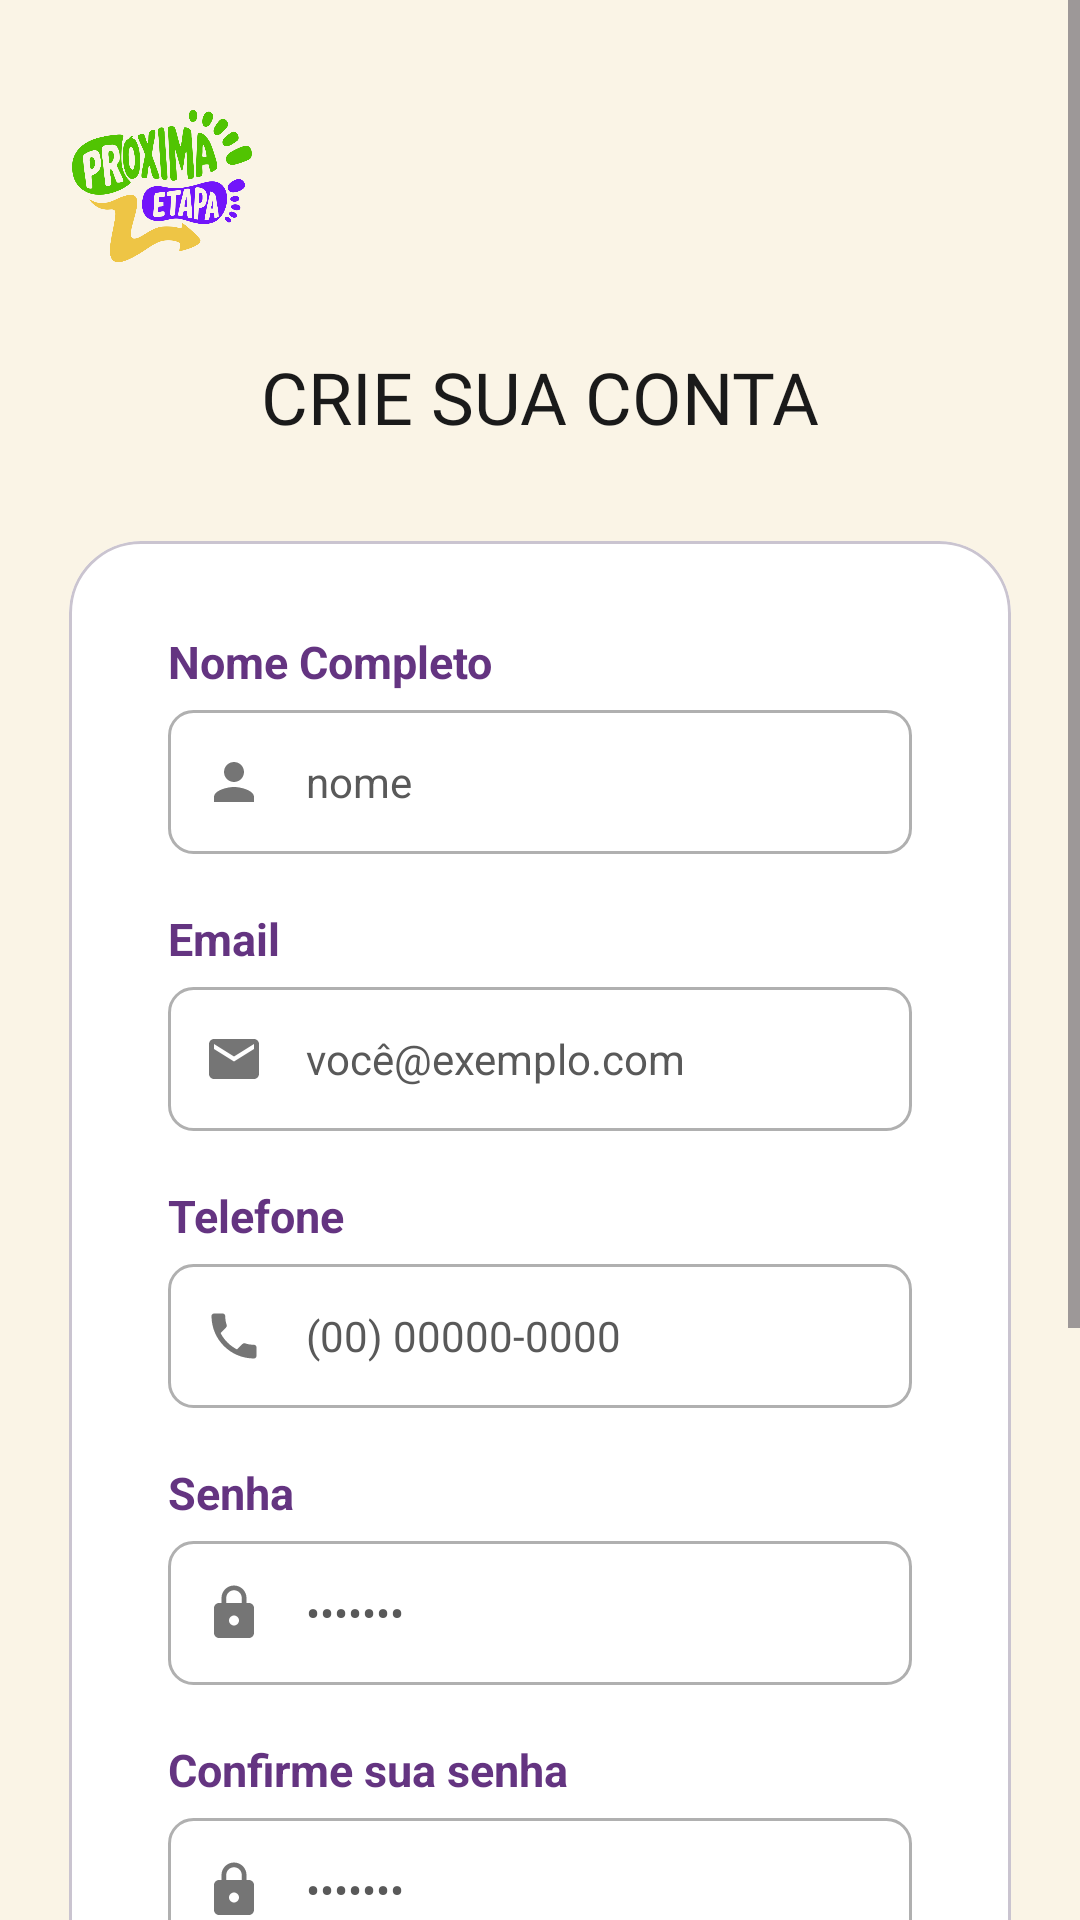

The Android layout XML behind this screen, and the referenced resources:
<!-- AndroidManifest.xml: application theme Theme.Projeto_PI -->
<!-- res/layout/activity_cadastro.xml -->
<?xml version="1.0" encoding="utf-8"?>
<ScrollView xmlns:android="http://schemas.android.com/apk/res/android"
    xmlns:app="http://schemas.android.com/apk/res-auto"
    android:layout_width="match_parent"
    android:layout_height="match_parent"
    android:background="@color/background_cream"
    android:fillViewport="true"
    android:fitsSystemWindows="true">

    <LinearLayout
        android:layout_width="match_parent"
        android:layout_height="wrap_content"
        android:orientation="vertical">

        <ImageView
            android:id="@+id/imgCadastroLogo"
            android:layout_width="60dp"
            android:layout_height="52dp"
            android:layout_marginStart="24dp"
            android:layout_marginTop="36dp"
            android:contentDescription="@string/logo_proxima_etapa"
            android:src="@drawable/logo_proxima_etapa" />

        <TextView
            android:id="@+id/tvTituloCadastro"
            android:layout_width="match_parent"
            android:layout_height="wrap_content"
            android:layout_marginTop="28dp"
            android:fontFamily="@font/jaro"
            android:gravity="center"
            android:text="@string/titulo_cadastro"
            android:textColor="@color/text_primary"
            android:textSize="24sp" />

        <com.google.android.material.card.MaterialCardView
            android:layout_width="match_parent"
            android:layout_height="wrap_content"
            android:layout_marginStart="23dp"
            android:layout_marginTop="32dp"
            android:layout_marginEnd="23dp"
            app:cardBackgroundColor="@color/white"
            app:cardCornerRadius="24dp"
            app:cardElevation="0dp">

            <LinearLayout
                android:layout_width="match_parent"
                android:layout_height="wrap_content"
                android:orientation="vertical"
                android:paddingStart="33dp"
                android:paddingTop="30dp"
                android:paddingEnd="33dp"
                android:paddingBottom="30dp">

                <TextView
                    android:layout_width="wrap_content"
                    android:layout_height="wrap_content"
                    android:labelFor="@+id/etNome"
                    android:text="@string/label_nome_completo"
                    android:textColor="@color/purple_dark"
                    android:textSize="15sp"
                    android:textStyle="bold" />

                <EditText
                    android:id="@+id/etNome"
                    android:layout_width="match_parent"
                    android:layout_height="48dp"
                    android:layout_marginTop="6dp"
                    android:background="@drawable/bg_input"
                    android:drawableStart="@drawable/ic_person"
                    android:drawablePadding="14dp"
                    android:hint="@string/hint_nome"
                    android:imeOptions="actionNext"
                    android:inputType="textPersonName|textCapWords"
                    android:maxLength="100"
                    android:paddingStart="12dp"
                    android:paddingEnd="12dp"
                    android:singleLine="true"
                    android:textColor="@color/text_primary"
                    android:textColorHint="#FF595959"
                    android:textSize="14sp" />

                <TextView
                    android:layout_width="wrap_content"
                    android:layout_height="wrap_content"
                    android:layout_marginTop="18dp"
                    android:labelFor="@+id/etEmailCadastro"
                    android:text="@string/label_email"
                    android:textColor="@color/purple_dark"
                    android:textSize="15sp"
                    android:textStyle="bold" />

                <EditText
                    android:id="@+id/etEmailCadastro"
                    android:layout_width="match_parent"
                    android:layout_height="48dp"
                    android:layout_marginTop="6dp"
                    android:background="@drawable/bg_input"
                    android:drawableStart="@drawable/ic_mail"
                    android:drawablePadding="14dp"
                    android:hint="@string/hint_email_cadastro"
                    android:imeOptions="actionNext"
                    android:inputType="textEmailAddress"
                    android:maxLength="120"
                    android:paddingStart="12dp"
                    android:paddingEnd="12dp"
                    android:singleLine="true"
                    android:textColor="@color/text_primary"
                    android:textColorHint="#FF595959"
                    android:textSize="14sp" />

                <TextView
                    android:layout_width="wrap_content"
                    android:layout_height="wrap_content"
                    android:layout_marginTop="18dp"
                    android:labelFor="@+id/etTelefone"
                    android:text="@string/label_telefone"
                    android:textColor="@color/purple_dark"
                    android:textSize="15sp"
                    android:textStyle="bold" />

                <EditText
                    android:id="@+id/etTelefone"
                    android:layout_width="match_parent"
                    android:layout_height="48dp"
                    android:layout_marginTop="6dp"
                    android:background="@drawable/bg_input"
                    android:drawableStart="@drawable/ic_phone"
                    android:drawablePadding="14dp"
                    android:hint="@string/hint_telefone"
                    android:imeOptions="actionNext"
                    android:inputType="phone"
                    android:maxLength="15"
                    android:paddingStart="12dp"
                    android:paddingEnd="12dp"
                    android:singleLine="true"
                    android:textColor="@color/text_primary"
                    android:textColorHint="#FF595959"
                    android:textSize="14sp" />

                <TextView
                    android:layout_width="wrap_content"
                    android:layout_height="wrap_content"
                    android:layout_marginTop="18dp"
                    android:labelFor="@+id/etSenhaCadastro"
                    android:text="@string/label_senha"
                    android:textColor="@color/purple_dark"
                    android:textSize="15sp"
                    android:textStyle="bold" />

                <EditText
                    android:id="@+id/etSenhaCadastro"
                    android:layout_width="match_parent"
                    android:layout_height="48dp"
                    android:layout_marginTop="6dp"
                    android:background="@drawable/bg_input"
                    android:drawableStart="@drawable/ic_lock"
                    android:drawablePadding="14dp"
                    android:hint="@string/hint_senha_cadastro"
                    android:imeOptions="actionNext"
                    android:inputType="textPassword"
                    android:maxLength="72"
                    android:paddingStart="12dp"
                    android:paddingEnd="12dp"
                    android:singleLine="true"
                    android:textColor="@color/text_primary"
                    android:textColorHint="#FF595959"
                    android:textSize="14sp" />

                <TextView
                    android:layout_width="wrap_content"
                    android:layout_height="wrap_content"
                    android:layout_marginTop="18dp"
                    android:labelFor="@+id/etConfirmaSenha"
                    android:text="@string/label_confirme_senha"
                    android:textColor="@color/purple_dark"
                    android:textSize="15sp"
                    android:textStyle="bold" />

                <EditText
                    android:id="@+id/etConfirmaSenha"
                    android:layout_width="match_parent"
                    android:layout_height="48dp"
                    android:layout_marginTop="6dp"
                    android:background="@drawable/bg_input"
                    android:drawableStart="@drawable/ic_lock"
                    android:drawablePadding="14dp"
                    android:hint="@string/hint_senha_cadastro"
                    android:imeOptions="actionDone"
                    android:inputType="textPassword"
                    android:maxLength="72"
                    android:paddingStart="12dp"
                    android:paddingEnd="12dp"
                    android:singleLine="true"
                    android:textColor="@color/text_primary"
                    android:textColorHint="#FF595959"
                    android:textSize="14sp" />

                <TextView
                    android:id="@+id/tvErroCadastro"
                    android:layout_width="match_parent"
                    android:layout_height="wrap_content"
                    android:layout_marginTop="12dp"
                    android:textColor="#D32F2F"
                    android:textSize="13sp"
                    android:visibility="gone" />

                <com.google.android.material.button.MaterialButton
                    android:id="@+id/btnCadastrar"
                    android:layout_width="170dp"
                    android:layout_height="50dp"
                    android:layout_gravity="center_horizontal"
                    android:layout_marginTop="26dp"
                    android:elevation="6dp"
                    android:fontFamily="@font/jaro"
                    android:text="@string/btn_cadastrar"
                    android:textColor="@color/white"
                    android:textSize="22sp"
                    app:backgroundTint="@color/purple_dark"
                    app:cornerRadius="10dp" />

            </LinearLayout>
        </com.google.android.material.card.MaterialCardView>

        <View
            android:layout_width="match_parent"
            android:layout_height="1dp"
            android:layout_marginStart="43dp"
            android:layout_marginTop="56dp"
            android:layout_marginEnd="43dp"
            android:background="@color/black" />

        <LinearLayout
            android:layout_width="match_parent"
            android:layout_height="wrap_content"
            android:layout_marginTop="28dp"
            android:layout_marginBottom="32dp"
            android:gravity="center"
            android:orientation="horizontal">

            <TextView
                android:layout_width="wrap_content"
                android:layout_height="wrap_content"
                android:text="@string/tem_conta"
                android:textColor="@color/text_primary"
                android:textSize="14sp"
                android:textStyle="bold" />

            <TextView
                android:id="@+id/tvFacaLogin"
                android:layout_width="wrap_content"
                android:layout_height="wrap_content"
                android:layout_marginStart="6dp"
                android:gravity="center_vertical"
                android:minHeight="48dp"
                android:paddingStart="6dp"
                android:paddingEnd="6dp"
                android:text="@string/faca_login"
                android:textColor="@color/purple_dark"
                android:textSize="14sp"
                android:textStyle="bold" />
        </LinearLayout>

    </LinearLayout>
</ScrollView>
<!-- resources referenced by this layout -->
<resources>
  <color name="background_cream">#FAF4E6</color>
  <color name="black">#FF000000</color>
  <color name="purple_dark">#643481</color>
  <color name="text_primary">#1A1A1A</color>
  <color name="white">#FFFFFFFF</color>
  <!-- drawable bg_input (drawable) -->
  <?xml version="1.0" encoding="utf-8"?>
  <shape xmlns:android="http://schemas.android.com/apk/res/android"
      android:shape="rectangle">
      <solid android:color="@color/white" />
      <stroke
          android:width="1dp"
          android:color="#B0B0B0" />
      <corners android:radius="8dp" />
  </shape>
  <!-- drawable ic_lock (drawable) -->
  <vector xmlns:android="http://schemas.android.com/apk/res/android"
      android:width="20dp"
      android:height="20dp"
      android:viewportWidth="24"
      android:viewportHeight="24">
      <path
          android:fillColor="#757575"
          android:pathData="M18,8h-1V6c0,-2.76 -2.24,-5 -5,-5S7,3.24 7,6v2H6c-1.1,0 -2,0.9 -2,2v10c0,1.1 0.9,2 2,2h12c1.1,0 2,-0.9 2,-2V10c0,-1.1 -0.9,-2 -2,-2zM12,17c-1.1,0 -2,-0.9 -2,-2s0.9,-2 2,-2 2,0.9 2,2 -0.9,2 -2,2zM15.1,8H8.9V6c0,-1.71 1.39,-3.1 3.1,-3.1 1.71,0 3.1,1.39 3.1,3.1v2z" />
  </vector>
  <!-- drawable ic_mail (drawable) -->
  <vector xmlns:android="http://schemas.android.com/apk/res/android"
      android:width="20dp"
      android:height="20dp"
      android:viewportWidth="24"
      android:viewportHeight="24">
      <path
          android:fillColor="#757575"
          android:pathData="M20,4L4,4c-1.1,0 -1.99,0.9 -1.99,2L2,18c0,1.1 0.9,2 2,2h16c1.1,0 2,-0.9 2,-2L22,6c0,-1.1 -0.9,-2 -2,-2zM20,8l-8,5 -8,-5L4,6l8,5 8,-5v2z" />
  </vector>
  <!-- drawable ic_person (drawable) -->
  <vector xmlns:android="http://schemas.android.com/apk/res/android"
      android:width="20dp"
      android:height="20dp"
      android:viewportWidth="24"
      android:viewportHeight="24">
      <path
          android:fillColor="#757575"
          android:pathData="M12,12c2.21,0 4,-1.79 4,-4s-1.79,-4 -4,-4 -4,1.79 -4,4 1.79,4 4,4zM12,14c-2.67,0 -8,1.34 -8,4v2h16v-2c0,-2.66 -5.33,-4 -8,-4z" />
  </vector>
  <!-- drawable ic_phone (drawable) -->
  <vector xmlns:android="http://schemas.android.com/apk/res/android"
      android:width="20dp"
      android:height="20dp"
      android:viewportWidth="24"
      android:viewportHeight="24">
      <path
          android:fillColor="#757575"
          android:pathData="M6.62,10.79c1.44,2.83 3.76,5.14 6.59,6.59l2.2,-2.2c0.27,-0.27 0.67,-0.36 1.02,-0.24 1.12,0.37 2.33,0.57 3.57,0.57 0.55,0 1,0.45 1,1V20c0,0.55 -0.45,1 -1,1 -9.39,0 -17,-7.61 -17,-17 0,-0.55 0.45,-1 1,-1h3.5c0.55,0 1,0.45 1,1 0,1.25 0.2,2.45 0.57,3.57 0.11,0.35 0.03,0.74 -0.25,1.02l-2.2,2.2z" />
  </vector>
  <!-- drawable logo_proxima_etapa: png bitmap (drawable, 83662 bytes) -->
  <string name="btn_cadastrar">ENTRAR</string>
  <string name="faca_login">Faça login</string>
  <string name="hint_email_cadastro">você@exemplo.com</string>
  <string name="hint_nome">nome</string>
  <string name="hint_senha_cadastro">•••••••</string>
  <string name="hint_telefone">(00) 00000-0000</string>
  <string name="label_confirme_senha">Confirme sua senha</string>
  <string name="label_email">Email</string>
  <string name="label_nome_completo">Nome Completo</string>
  <string name="label_senha">Senha</string>
  <string name="label_telefone">Telefone</string>
  <string name="logo_proxima_etapa">Logo Próxima Etapa</string>
  <string name="tem_conta">Você tem uma conta?</string>
  <string name="titulo_cadastro">CRIE SUA CONTA</string>
  <style name="Theme.Projeto_PI" parent="Base.Theme.Projeto_PI" />
  <style name="Base.Theme.Projeto_PI" parent="Theme.Material3.Light.NoActionBar">
          
      </style>
</resources>
